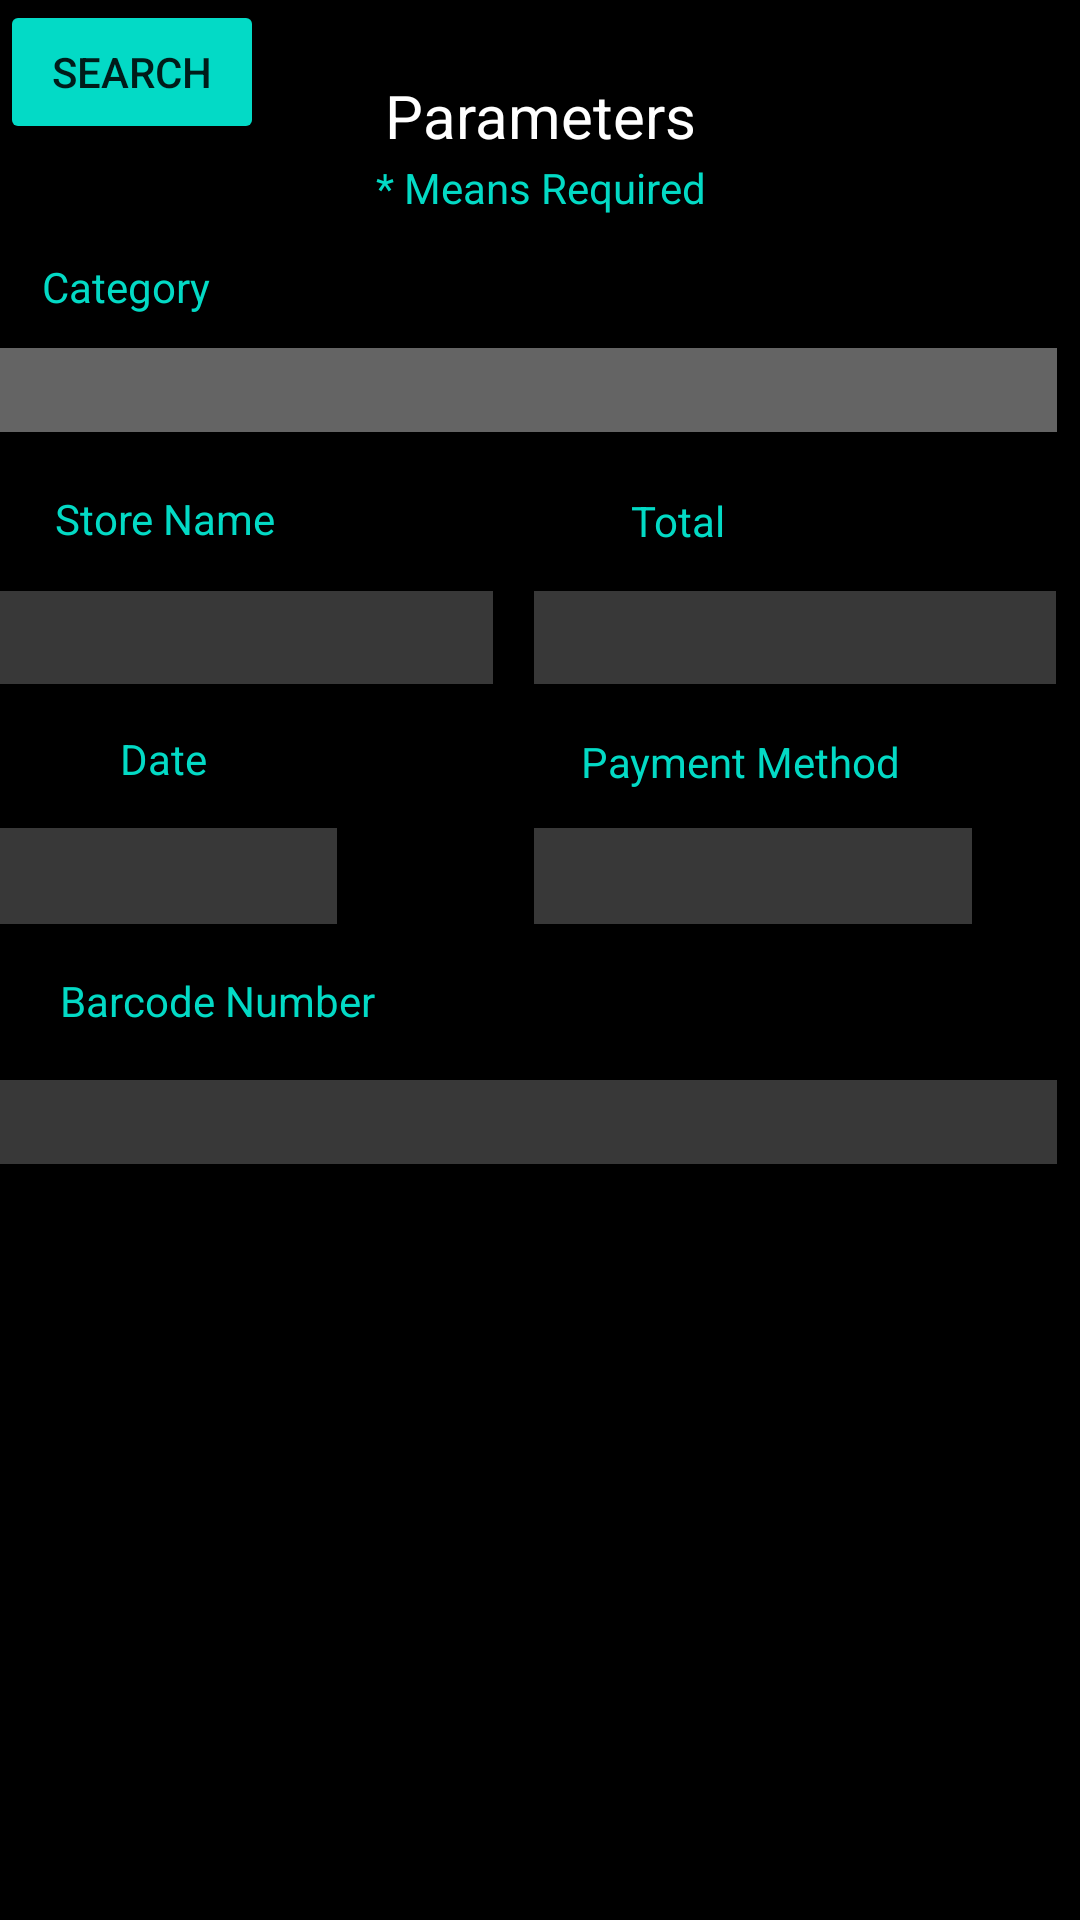

Layout XML and referenced resources for this Android screen:
<!-- AndroidManifest.xml: application theme Theme.MyLoginApp -->
<!-- res/layout/activity_parameters.xml -->
<?xml version="1.0" encoding="utf-8"?>
<androidx.constraintlayout.widget.ConstraintLayout xmlns:android="http://schemas.android.com/apk/res/android"
    xmlns:app="http://schemas.android.com/apk/res-auto"
    xmlns:tools="http://schemas.android.com/tools"
    android:layout_width="match_parent"
    android:layout_height="match_parent"
    android:background = "@color/black"
    tools:context=".Registration">

    <Button
        android:id="@+id/loginbtn2"
        android:layout_width="wrap_content"
        android:layout_height="wrap_content"
        android:layout_centerHorizontal="true"
        android:backgroundTint="@color/design_default_color_secondary"
        android:onClick="openHomepage"
        android:text="SEARCH"
        tools:layout_editor_absoluteX="161dp"
        tools:layout_editor_absoluteY="517dp" />

    <EditText
        android:id="@+id/username12"
        android:layout_width="390dp"
        android:layout_height="28dp"
        android:layout_marginEnd="8dp"
        android:layout_marginBottom="252dp"
        android:background="#38ffffff"
        android:drawablePadding="20dp"
        android:hint=""
        android:padding="20dp"
        android:textColor="@color/white"
        android:textColorHint="@color/white"
        app:layout_constraintBottom_toBottomOf="parent"
        app:layout_constraintEnd_toEndOf="parent"
        app:layout_constraintHorizontal_bias="1.0"
        app:layout_constraintLeft_toLeftOf="parent"
        app:layout_constraintRight_toRightOf="parent" />

    <TextView
        android:id="@+id/category3"
        android:layout_width="122dp"
        android:layout_height="21dp"
        android:layout_marginBottom="296dp"
        android:gravity="center"
        android:text="Barcode Number"
        android:textColor="@color/teal_200"
        android:textSize="14dp"
        app:layout_constraintBottom_toBottomOf="parent"
        app:layout_constraintHorizontal_bias="0.048"
        app:layout_constraintLeft_toLeftOf="parent"
        app:layout_constraintRight_toRightOf="parent" />

    <EditText
        android:id="@+id/username11"
        android:layout_width="146dp"
        android:layout_height="32dp"
        android:layout_marginEnd="36dp"
        android:layout_marginBottom="332dp"
        android:background="#38ffffff"
        android:drawablePadding="20dp"
        android:hint=""
        android:padding="20dp"
        android:textColor="@color/white"
        android:textColorHint="@color/white"
        app:layout_constraintBottom_toBottomOf="parent"
        app:layout_constraintEnd_toEndOf="parent"
        app:layout_constraintHorizontal_bias="1.0"
        app:layout_constraintLeft_toLeftOf="parent"
        app:layout_constraintRight_toRightOf="parent" />

    <EditText
        android:id="@+id/username10"
        android:layout_width="146dp"
        android:layout_height="32dp"
        android:layout_marginEnd="248dp"
        android:layout_marginBottom="332dp"
        android:background="#38ffffff"
        android:drawablePadding="20dp"
        android:hint=""
        android:padding="20dp"
        android:textColor="@color/white"
        android:textColorHint="@color/white"
        app:layout_constraintBottom_toBottomOf="parent"
        app:layout_constraintEnd_toEndOf="parent"
        app:layout_constraintHorizontal_bias="1.0"
        app:layout_constraintLeft_toLeftOf="parent"
        app:layout_constraintRight_toRightOf="parent" />

    <TextView
        android:id="@+id/storename6"
        android:layout_width="115dp"
        android:layout_height="20dp"
        android:layout_marginBottom="376dp"
        android:gravity="center"
        android:text="Payment Method"
        android:textColor="@color/teal_200"
        android:textSize="14dp"
        app:layout_constraintBottom_toBottomOf="parent"
        app:layout_constraintHorizontal_bias="0.773"
        app:layout_constraintLeft_toLeftOf="parent"
        app:layout_constraintRight_toRightOf="parent" />

    <TextView
        android:id="@+id/storename5"
        android:layout_width="87dp"
        android:layout_height="22dp"
        android:layout_marginBottom="376dp"
        android:gravity="center"
        android:text="Date"
        android:textColor="@color/teal_200"
        android:textSize="14dp"
        app:layout_constraintBottom_toBottomOf="parent"
        app:layout_constraintHorizontal_bias="0.04"
        app:layout_constraintLeft_toLeftOf="parent"
        app:layout_constraintRight_toRightOf="parent" />

    <TextView
        android:id="@+id/storename4"
        android:layout_width="60dp"
        android:layout_height="21dp"
        android:layout_marginBottom="456dp"
        android:gravity="center"
        android:text="Total"
        android:textColor="@color/teal_200"
        android:textSize="14dp"
        app:layout_constraintBottom_toBottomOf="parent"
        app:layout_constraintHorizontal_bias="0.652"
        app:layout_constraintLeft_toLeftOf="parent"
        app:layout_constraintRight_toRightOf="parent" />

    <EditText
        android:id="@+id/username9"
        android:layout_width="174dp"
        android:layout_height="31dp"
        android:layout_marginEnd="8dp"
        android:layout_marginBottom="412dp"
        android:background="#38ffffff"
        android:drawablePadding="20dp"
        android:hint=""
        android:padding="20dp"
        android:textColor="@color/white"
        android:textColorHint="@color/white"
        app:layout_constraintBottom_toBottomOf="parent"
        app:layout_constraintEnd_toEndOf="parent"
        app:layout_constraintHorizontal_bias="1.0"
        app:layout_constraintLeft_toLeftOf="parent"
        app:layout_constraintRight_toRightOf="parent" />

    <EditText
        android:id="@+id/username8"
        android:layout_width="201dp"
        android:layout_height="31dp"
        android:layout_marginEnd="196dp"
        android:layout_marginBottom="412dp"
        android:background="#38ffffff"
        android:drawablePadding="20dp"
        android:hint=""
        android:padding="20dp"
        android:textColor="@color/white"
        android:textColorHint="@color/white"
        app:layout_constraintBottom_toBottomOf="parent"
        app:layout_constraintEnd_toEndOf="parent"
        app:layout_constraintHorizontal_bias="1.0"
        app:layout_constraintLeft_toLeftOf="parent"
        app:layout_constraintRight_toRightOf="parent" />

    <EditText
        android:id="@+id/username7"
        android:layout_width="390dp"
        android:layout_height="28dp"
        android:layout_marginEnd="8dp"
        android:layout_marginBottom="496dp"
        android:background="#38ffffff"
        android:drawablePadding="20dp"
        android:hint=""
        android:padding="20dp"
        android:textColor="@color/white"
        android:textColorHint="@color/white"
        app:layout_constraintBottom_toBottomOf="parent"
        app:layout_constraintEnd_toEndOf="parent"
        app:layout_constraintHorizontal_bias="1.0"
        app:layout_constraintLeft_toLeftOf="parent"
        app:layout_constraintRight_toRightOf="parent" />

    <TextView
        android:id="@+id/storename"
        android:layout_width="87dp"
        android:layout_height="22dp"
        android:layout_marginBottom="456dp"
        android:gravity="center"
        android:text="Store Name"
        android:textColor="@color/teal_200"
        android:textSize="14dp"
        app:layout_constraintBottom_toBottomOf="parent"
        app:layout_constraintHorizontal_bias="0.043"
        app:layout_constraintLeft_toLeftOf="parent"
        app:layout_constraintRight_toRightOf="parent" />

    <EditText
        android:id="@+id/username3"
        android:layout_width="390dp"
        android:layout_height="28dp"
        android:layout_marginEnd="8dp"
        android:layout_marginBottom="496dp"
        android:background="#38ffffff"
        android:drawablePadding="20dp"
        android:hint=""
        android:padding="20dp"
        android:textColor="@color/white"
        android:textColorHint="@color/white"
        app:layout_constraintBottom_toBottomOf="parent"
        app:layout_constraintEnd_toEndOf="parent"
        app:layout_constraintHorizontal_bias="1.0"
        app:layout_constraintLeft_toLeftOf="parent"
        app:layout_constraintRight_toRightOf="parent" />

    <ImageView
        android:id="@+id/imageView"
        android:layout_width="223dp"
        android:layout_height="186dp"
        android:layout_marginBottom="592dp"
        android:src="@drawable/onepopsnipped"
        app:layout_constraintBottom_toBottomOf="parent"
        app:layout_constraintLeft_toLeftOf="parent"
        app:layout_constraintRight_toRightOf="parent" />

    <TextView
        android:id="@+id/registration"
        android:layout_width="match_parent"
        android:layout_height="wrap_content"
        android:layout_marginBottom="588dp"
        android:gravity="center"
        android:text="Parameters"
        android:textColor="@color/white"
        android:textSize="20dp"
        app:layout_constraintBottom_toBottomOf="parent"
        app:layout_constraintHorizontal_bias="0.0"
        app:layout_constraintLeft_toLeftOf="parent"
        app:layout_constraintRight_toRightOf="parent" />

    <TextView
        android:id="@+id/required"
        android:layout_width="match_parent"
        android:layout_height="wrap_content"
        android:layout_marginBottom="568dp"
        android:gravity="center"
        android:text="* Means Required"
        android:textColor="@color/teal_200"
        android:textSize="14dp"
        app:layout_constraintBottom_toBottomOf="parent"
        app:layout_constraintHorizontal_bias="0.0"
        app:layout_constraintLeft_toLeftOf="parent"
        app:layout_constraintRight_toRightOf="parent" />

    <TextView
        android:id="@+id/category"
        android:layout_width="62dp"
        android:layout_height="25dp"
        android:layout_marginBottom="532dp"
        android:gravity="center"
        android:text="Category"
        android:textColor="@color/teal_200"
        android:textSize="14dp"
        app:layout_constraintBottom_toBottomOf="parent"
        app:layout_constraintHorizontal_bias="0.037"
        app:layout_constraintLeft_toLeftOf="parent"
        app:layout_constraintRight_toRightOf="parent" />

</androidx.constraintlayout.widget.ConstraintLayout>
<!-- resources referenced by this layout -->
<resources>
  <color name="black">#FF000000</color>
  <color name="teal_200">#FF03DAC5</color>
  <color name="white">#FFFFFFFF</color>
  <!-- drawable onepopsnipped: png bitmap (drawable, 67017 bytes) -->
  <style name="Theme.MyLoginApp" parent="Theme.MaterialComponents.DayNight.NoActionBar">
          
          <item name="colorPrimary">@color/purple_500</item>
          <item name="colorPrimaryVariant">@color/purple_700</item>
          <item name="colorOnPrimary">@color/white</item>
          
          <item name="colorSecondary">@color/teal_200</item>
          <item name="colorSecondaryVariant">@color/teal_700</item>
          <item name="colorOnSecondary">@color/black</item>
          
          <item name="android:statusBarColor">?attr/colorPrimaryVariant</item>
          
      </style>
  <color name="purple_500">#FF6200EE</color>
  <color name="purple_700">#FF3700B3</color>
  <color name="teal_700">#FF018786</color>
</resources>
